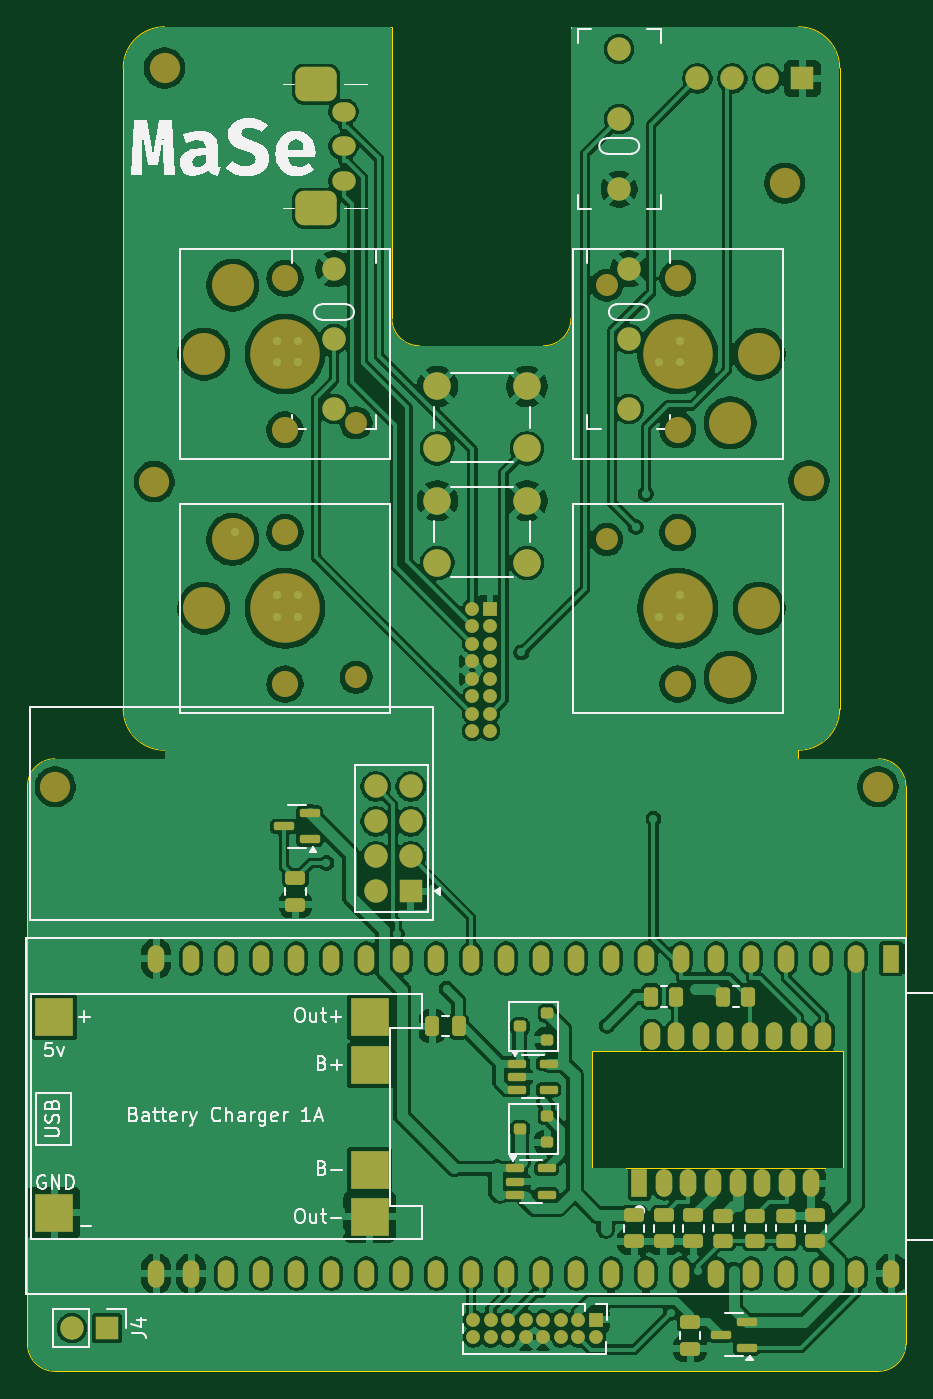
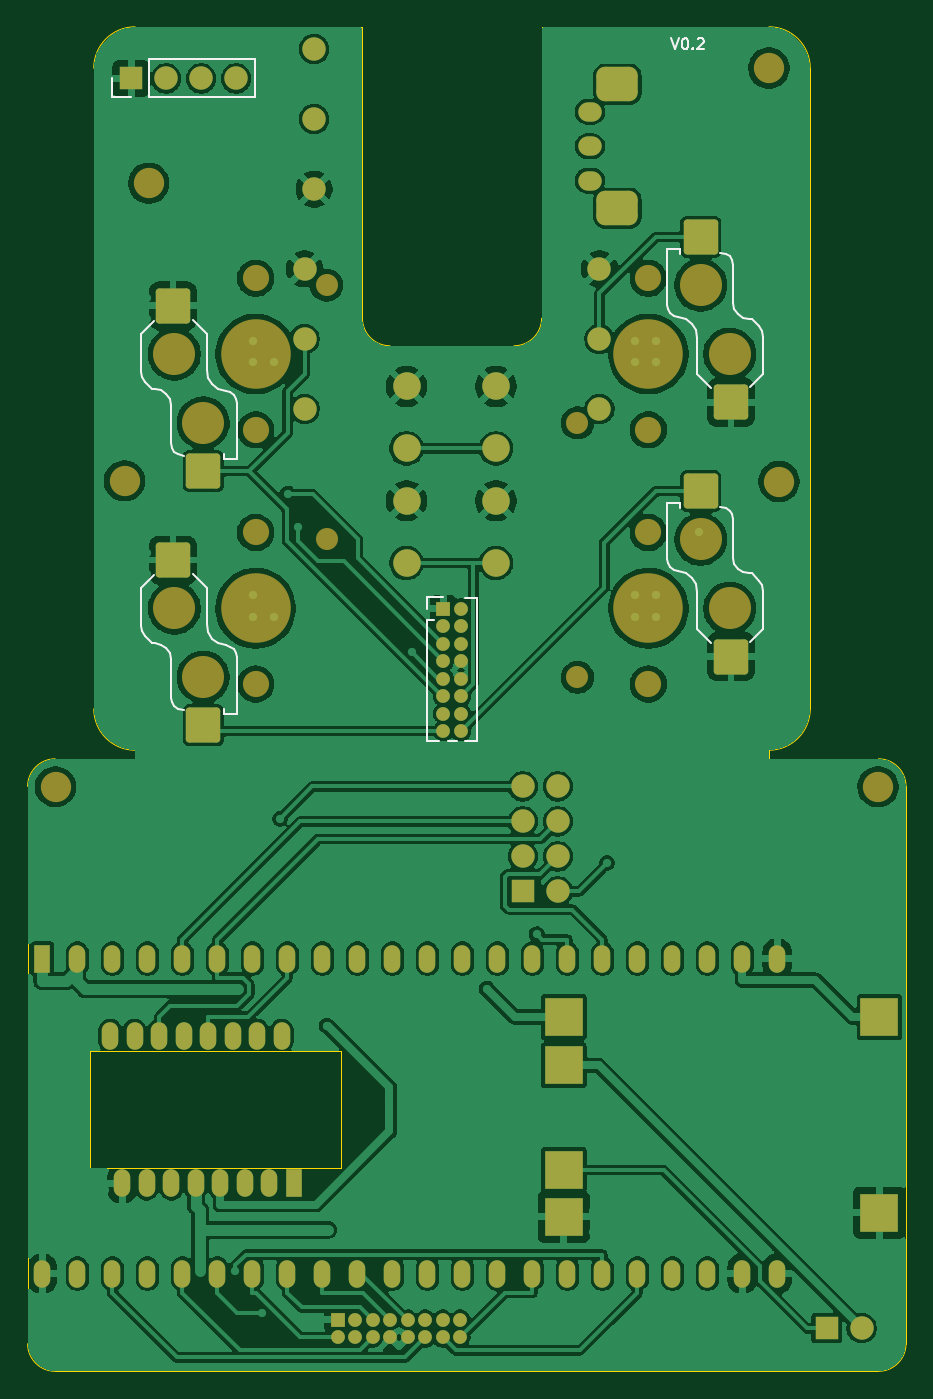
Circuit board: 11 layer files. Board 63.8 x 97.6 mm.
- bottom_copper: MaSe-B_Cu.gbl (269181 bytes)
- bottom_mask: MaSe-B_Mask.gbs (6306 bytes)
- paste: MaSe-B_Paste.gbp (1417 bytes)
- bottom_silk: MaSe-B_Silkscreen.gbo (20786 bytes)
- outline: MaSe-Edge_Cuts.gm1 (2074 bytes)
- top_copper: MaSe-F_Cu.gtl (310758 bytes)
- top_mask: MaSe-F_Mask.gts (8107 bytes)
- paste: MaSe-F_Paste.gtp (3223 bytes)
- top_silk: MaSe-F_Silkscreen.gto (42015 bytes)
- drill: MaSe-NPTH.drl (1071 bytes)
- drill: MaSe-PTH.drl (9015 bytes)

=== bottom_copper: MaSe-B_Cu.gbl (269181 bytes, source omitted) ===
=== bottom_mask: MaSe-B_Mask.gbs ===
%TF.GenerationSoftware,KiCad,Pcbnew,9.0.2*%
%TF.CreationDate,2025-05-15T14:08:42+02:00*%
%TF.ProjectId,MaSe,4d615365-2e6b-4696-9361-645f70636258,rev?*%
%TF.SameCoordinates,Original*%
%TF.FileFunction,Soldermask,Bot*%
%TF.FilePolarity,Negative*%
%FSLAX46Y46*%
G04 Gerber Fmt 4.6, Leading zero omitted, Abs format (unit mm)*
G04 Created by KiCad (PCBNEW 9.0.2) date 2025-05-15 14:08:42*
%MOMM*%
%LPD*%
G01*
G04 APERTURE LIST*
G04 Aperture macros list*
%AMRoundRect*
0 Rectangle with rounded corners*
0 $1 Rounding radius*
0 $2 $3 $4 $5 $6 $7 $8 $9 X,Y pos of 4 corners*
0 Add a 4 corners polygon primitive as box body*
4,1,4,$2,$3,$4,$5,$6,$7,$8,$9,$2,$3,0*
0 Add four circle primitives for the rounded corners*
1,1,$1+$1,$2,$3*
1,1,$1+$1,$4,$5*
1,1,$1+$1,$6,$7*
1,1,$1+$1,$8,$9*
0 Add four rect primitives between the rounded corners*
20,1,$1+$1,$2,$3,$4,$5,0*
20,1,$1+$1,$4,$5,$6,$7,0*
20,1,$1+$1,$6,$7,$8,$9,0*
20,1,$1+$1,$8,$9,$2,$3,0*%
G04 Aperture macros list end*
%ADD10R,1.700000X1.700000*%
%ADD11C,1.700000*%
%ADD12O,1.200000X2.000000*%
%ADD13R,1.200000X2.000000*%
%ADD14C,2.200000*%
%ADD15C,1.900000*%
%ADD16C,1.600000*%
%ADD17C,3.050000*%
%ADD18C,5.050000*%
%ADD19RoundRect,0.250000X1.000000X-1.025000X1.000000X1.025000X-1.000000X1.025000X-1.000000X-1.025000X0*%
%ADD20RoundRect,0.250000X-1.000000X1.025000X-1.000000X-1.025000X1.000000X-1.025000X1.000000X1.025000X0*%
%ADD21C,2.000000*%
%ADD22RoundRect,0.625000X0.875000X-0.625000X0.875000X0.625000X-0.875000X0.625000X-0.875000X-0.625000X0*%
%ADD23O,1.700000X1.400000*%
%ADD24R,1.000000X1.000000*%
%ADD25C,1.000000*%
%ADD26R,2.800000X2.800000*%
G04 APERTURE END LIST*
D10*
X146565000Y-139875000D03*
D11*
X144025000Y-139875000D03*
D12*
X186105000Y-118650000D03*
X187885000Y-118650000D03*
X189665000Y-118650000D03*
X191445000Y-118650000D03*
X193225000Y-118650000D03*
X195005000Y-118650000D03*
X196785000Y-118650000D03*
X198565000Y-118650000D03*
X197675000Y-129350000D03*
X195895000Y-129350000D03*
X194115000Y-129350000D03*
X192335000Y-129350000D03*
X190555000Y-129350000D03*
X188775000Y-129350000D03*
X186995000Y-129350000D03*
D13*
X185215000Y-129350000D03*
D14*
X150750000Y-48425000D03*
D13*
X203480000Y-113050000D03*
D12*
X200940000Y-113050000D03*
X198400000Y-113050000D03*
X195860000Y-113050000D03*
X193320000Y-113050000D03*
X190780000Y-113050000D03*
X188240000Y-113050000D03*
X185700000Y-113050000D03*
X183160000Y-113050000D03*
X180620000Y-113050000D03*
X178080000Y-113050000D03*
X175540000Y-113050000D03*
X173000000Y-113050000D03*
X170460000Y-113050000D03*
X167920000Y-113050000D03*
X165380000Y-113050000D03*
X162840000Y-113050000D03*
X160300000Y-113050000D03*
X157760000Y-113050000D03*
X155222720Y-113046320D03*
X152682720Y-113046320D03*
X150142720Y-113046320D03*
X150140000Y-135910000D03*
X152680000Y-135910000D03*
X155220000Y-135910000D03*
X157760000Y-135910000D03*
X160300000Y-135910000D03*
X162840000Y-135910000D03*
X165380000Y-135910000D03*
X167920000Y-135910000D03*
X170460000Y-135910000D03*
X173000000Y-135910000D03*
X175540000Y-135910000D03*
X178080000Y-135910000D03*
X180620000Y-135910000D03*
X183160000Y-135910000D03*
X185700000Y-135910000D03*
X188240000Y-135910000D03*
X190780000Y-135910000D03*
X193320000Y-135910000D03*
X195860000Y-135910000D03*
X198400000Y-135910000D03*
X200940000Y-135910000D03*
X203480000Y-135910000D03*
D11*
X183750000Y-57205000D03*
X183750000Y-52125000D03*
X183750000Y-47045000D03*
D15*
X159500000Y-74675000D03*
D16*
X164650000Y-74175000D03*
D17*
X153600000Y-69175000D03*
D18*
X159500000Y-69175000D03*
D17*
X155700000Y-64175000D03*
D15*
X159500000Y-63675000D03*
D19*
X153500000Y-72675000D03*
X155700000Y-60675000D03*
D14*
X142825000Y-100575000D03*
D15*
X188000000Y-82125000D03*
D16*
X182850000Y-82625000D03*
D17*
X193900000Y-87625000D03*
D18*
X188000000Y-87625000D03*
D17*
X191800000Y-92625000D03*
D15*
X188000000Y-93125000D03*
D20*
X194000000Y-84125000D03*
X191800000Y-96125000D03*
D10*
X168614500Y-108175000D03*
D11*
X166074500Y-108175000D03*
X168614500Y-105635000D03*
X166074500Y-105635000D03*
X168614500Y-103095000D03*
X166074500Y-103095000D03*
X168614500Y-100555000D03*
X166074500Y-100555000D03*
D21*
X170550000Y-71525000D03*
X177050000Y-71525000D03*
X170550000Y-76025000D03*
X177050000Y-76025000D03*
D14*
X197510000Y-78375000D03*
D15*
X188000000Y-63675000D03*
D16*
X182850000Y-64175000D03*
D17*
X193900000Y-69175000D03*
D18*
X188000000Y-69175000D03*
D17*
X191800000Y-74175000D03*
D15*
X188000000Y-74675000D03*
D20*
X194000000Y-65675000D03*
X191800000Y-77675000D03*
D11*
X184450000Y-62995000D03*
X184450000Y-68075000D03*
X184450000Y-73155000D03*
D14*
X195760000Y-56775000D03*
D22*
X161750000Y-58595000D03*
X161750000Y-49595000D03*
D23*
X163750000Y-56595000D03*
X163750000Y-54095000D03*
X163750000Y-51595000D03*
D14*
X150010000Y-78425000D03*
D24*
X182045000Y-139265000D03*
D25*
X182045000Y-140535000D03*
X180775000Y-139265000D03*
X180775000Y-140535000D03*
X179505000Y-139265000D03*
X179505000Y-140535000D03*
X178235000Y-139265000D03*
X178235000Y-140535000D03*
X176965000Y-139265000D03*
X176965000Y-140535000D03*
X175695000Y-139265000D03*
X175695000Y-140535000D03*
X174425000Y-139265000D03*
X174425000Y-140535000D03*
X173155000Y-139265000D03*
X173155000Y-140535000D03*
D11*
X163050000Y-62995000D03*
X163050000Y-68075000D03*
X163050000Y-73155000D03*
D26*
X142737500Y-117287500D03*
X142737500Y-131487500D03*
X165637500Y-117287500D03*
X165637500Y-131787500D03*
X165637500Y-120787500D03*
X165637500Y-128387500D03*
D14*
X202525000Y-100575000D03*
D21*
X170550000Y-79825000D03*
X177050000Y-79825000D03*
X170550000Y-84325000D03*
X177050000Y-84325000D03*
D15*
X159500000Y-93125000D03*
D16*
X164650000Y-92625000D03*
D17*
X153600000Y-87625000D03*
D18*
X159500000Y-87625000D03*
D17*
X155700000Y-82625000D03*
D15*
X159500000Y-82125000D03*
D19*
X153500000Y-91125000D03*
X155700000Y-79125000D03*
D10*
X197040000Y-49175000D03*
D11*
X194500000Y-49175000D03*
X191960000Y-49175000D03*
X189420000Y-49175000D03*
D24*
X174370000Y-87645000D03*
D25*
X173100000Y-87645000D03*
X174370000Y-88915000D03*
X173100000Y-88915000D03*
X174370000Y-90185000D03*
X173100000Y-90185000D03*
X174370000Y-91455000D03*
X173100000Y-91455000D03*
X174370000Y-92725000D03*
X173100000Y-92725000D03*
X174370000Y-93995000D03*
X173100000Y-93995000D03*
X174370000Y-95265000D03*
X173100000Y-95265000D03*
X174370000Y-96535000D03*
X173100000Y-96535000D03*
M02*

=== paste: MaSe-B_Paste.gbp (1417 bytes, source withheld) ===
=== bottom_silk: MaSe-B_Silkscreen.gbo (20786 bytes, source omitted) ===
=== outline: MaSe-Edge_Cuts.gm1 ===
%TF.GenerationSoftware,KiCad,Pcbnew,9.0.2*%
%TF.CreationDate,2025-05-15T14:08:42+02:00*%
%TF.ProjectId,MaSe,4d615365-2e6b-4696-9361-645f70636258,rev?*%
%TF.SameCoordinates,Original*%
%TF.FileFunction,Profile,NP*%
%FSLAX46Y46*%
G04 Gerber Fmt 4.6, Leading zero omitted, Abs format (unit mm)*
G04 Created by KiCad (PCBNEW 9.0.2) date 2025-05-15 14:08:42*
%MOMM*%
%LPD*%
G01*
G04 APERTURE LIST*
%TA.AperFunction,Profile*%
%ADD10C,0.050000*%
%TD*%
G04 APERTURE END LIST*
D10*
X150750000Y-97925000D02*
X150750000Y-98550000D01*
X196750000Y-97925000D02*
X196750000Y-98550000D01*
X196750000Y-98550000D02*
X202550000Y-98550000D01*
X140800000Y-141000000D02*
X140800000Y-100550000D01*
X181800000Y-119750000D02*
X200000000Y-119750000D01*
X200000000Y-128250000D01*
X181800000Y-128250000D01*
X181800000Y-119750000D01*
X147750000Y-94925000D02*
X147750000Y-48425000D01*
X180250000Y-45425000D02*
X196750000Y-45425000D01*
X150750000Y-45425000D02*
X167250000Y-45425000D01*
X147750000Y-48425000D02*
G75*
G02*
X150750000Y-45425000I3000000J0D01*
G01*
X178250000Y-68575000D02*
X169250000Y-68575000D01*
X204550000Y-141000000D02*
G75*
G02*
X202550000Y-143000000I-2000000J0D01*
G01*
X180250000Y-66575000D02*
G75*
G02*
X178250000Y-68575000I-2000000J0D01*
G01*
X204550000Y-100550000D02*
X204550000Y-141000000D01*
X150750000Y-97925000D02*
G75*
G02*
X147750000Y-94925000I0J3000000D01*
G01*
X202550000Y-143000000D02*
X142800000Y-143000000D01*
X142800000Y-98550000D02*
X150750000Y-98550000D01*
X142800000Y-143000000D02*
G75*
G02*
X140800000Y-141000000I0J2000000D01*
G01*
X199750000Y-94925000D02*
G75*
G02*
X196750000Y-97925000I-3000000J0D01*
G01*
X199750000Y-48425000D02*
X199750000Y-94925000D01*
X180250000Y-45425000D02*
X180250000Y-66575000D01*
X196750000Y-45425000D02*
G75*
G02*
X199750000Y-48425000I0J-3000000D01*
G01*
X169250000Y-68575000D02*
G75*
G02*
X167250000Y-66575000I0J2000000D01*
G01*
X140800000Y-100550000D02*
G75*
G02*
X142800000Y-98550000I2000000J0D01*
G01*
X202550000Y-98550000D02*
G75*
G02*
X204550000Y-100550000I0J-2000000D01*
G01*
X167250000Y-66575000D02*
X167250000Y-45425000D01*
M02*

=== top_copper: MaSe-F_Cu.gtl (310758 bytes, source omitted) ===
=== top_mask: MaSe-F_Mask.gts (8107 bytes, source omitted) ===
=== paste: MaSe-F_Paste.gtp (3223 bytes, source withheld) ===
=== top_silk: MaSe-F_Silkscreen.gto (42015 bytes, source omitted) ===
=== drill: MaSe-NPTH.drl ===
M48
; DRILL file {KiCad 9.0.2} date 2025-06-05T16:57:44+0200
; FORMAT={-:-/ absolute / metric / decimal}
; #@! TF.CreationDate,2025-06-05T16:57:44+02:00
; #@! TF.GenerationSoftware,Kicad,Pcbnew,9.0.2
; #@! TF.FileFunction,NonPlated,1,2,NPTH
FMAT,2
METRIC
; #@! TA.AperFunction,NonPlated,NPTH,ComponentDrill
T1C1.600
; #@! TA.AperFunction,NonPlated,NPTH,ComponentDrill
T2C1.900
; #@! TA.AperFunction,NonPlated,NPTH,ComponentDrill
T3C2.200
; #@! TA.AperFunction,NonPlated,NPTH,ComponentDrill
T4C3.050
; #@! TA.AperFunction,NonPlated,NPTH,ComponentDrill
T5C5.050
%
G90
G05
T1
X44.78Y-43.475
X44.78Y-61.925
X62.98Y-33.475
X62.98Y-51.925
T2
X39.63Y-32.975
X39.63Y-43.975
X39.63Y-51.425
X39.63Y-62.425
X68.13Y-32.975
X68.13Y-43.975
X68.13Y-51.425
X68.13Y-62.425
T3
X22.95Y-110.25
X22.955Y-69.875
X30.14Y-47.725
X30.88Y-17.725
X75.89Y-26.075
X77.64Y-47.675
X82.65Y-110.25
X82.655Y-69.875
T4
X33.73Y-38.475
X33.73Y-56.925
X35.83Y-33.475
X35.83Y-51.925
X71.93Y-43.475
X71.93Y-61.925
X74.03Y-38.475
X74.03Y-56.925
T5
X39.63Y-38.475
X39.63Y-56.925
X68.13Y-38.475
X68.13Y-56.925
M30

=== drill: MaSe-PTH.drl (9015 bytes, source omitted) ===
